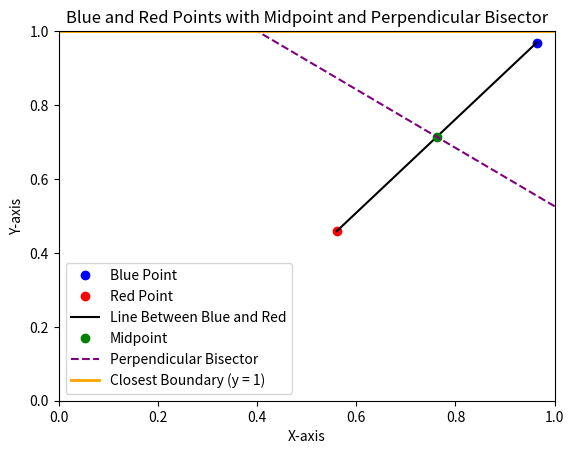

Here is the Python script that generated this plot:
from fractions import Fraction
import random
import matplotlib.pyplot as plt

# Set denominator for fractions
N = 1000000000000000000000000000000000000000000000000000000000000000000000000000000000000000000000000000000000000000000000000000000000  # You can adjust N to control the granularity of the fractions

# Randomly generate two points (blue and red) within [0, 1] x [0, 1]
blue = [Fraction(random.randint(0, N), N), Fraction(random.randint(0, N), N)]
red = [Fraction(random.randint(0, N), N), Fraction(random.randint(0, N), N)]

# Determine which boundary (x = 0, y = 0, x = 1, y = 1) blue is closest to
boundaries = {
    'x = 0': blue[0],
    'y = 0': blue[1],
    'x = 1': Fraction(1, 1) - blue[0],
    'y = 1': Fraction(1, 1) - blue[1]
}
closest_boundary = min(boundaries, key=boundaries.get)

# Calculate midpoint of blue and red
mid_point = [(blue[0] + red[0]) / 2, (blue[1] + red[1]) / 2]

# Calculate the slope of the line connecting blue and red
if red[0] != blue[0]:
    slope = (red[1] - blue[1]) / (red[0] - blue[0])
else:
    slope = None  # Vertical line

# Calculate the slope of the perpendicular bisector
if slope is not None:
    if slope == 0:
        perp_slope = None  # Perpendicular to horizontal line is vertical
    else:
        perp_slope = -1 / slope
else:
    perp_slope = Fraction(0, 1)  # Perpendicular to vertical line is horizontal

# Output the equation of the perpendicular bisector
if perp_slope is None:
    bisector_x = mid_point[0]
    bisector_eq = f"x = {bisector_x}"
elif perp_slope == 0:
    bisector_y = mid_point[1]
    bisector_eq = f"y = {bisector_y}"
else:
    intercept = mid_point[1] - perp_slope * mid_point[0]
    bisector_eq = f"y = {perp_slope}x + {intercept}"

# Check if the perpendicular bisector intersects the closest boundary to blue
intersection = False

if closest_boundary == 'x = 0':
    if perp_slope is None:
        # Vertical line x = bisector_x
        intersection = bisector_x == 0
    elif perp_slope == 0:
        # Horizontal line y = bisector_y intersects x = 0 if y is within [0, 1]
        intersection = (0 <= bisector_y <= 1)
    else:
        y_at_x0 = intercept  # Since x = 0
        intersection = (0 <= y_at_x0 <= 1)
elif closest_boundary == 'x = 1':
    if perp_slope is None:
        intersection = bisector_x == 1
    elif perp_slope == 0:
        intersection = (0 <= bisector_y <= 1)
    else:
        y_at_x1 = perp_slope * 1 + intercept
        intersection = (0 <= y_at_x1 <= 1)
elif closest_boundary == 'y = 0':
    if perp_slope == 0:
        intersection = bisector_y == 0
    elif perp_slope is None:
        intersection = (0 <= bisector_x <= 1)
    else:
        x_at_y0 = -intercept / perp_slope
        intersection = (0 <= x_at_y0 <= 1)
elif closest_boundary == 'y = 1':
    if perp_slope == 0:
        intersection = bisector_y == 1
    elif perp_slope is None:
        intersection = (0 <= bisector_x <= 1)
    else:
        x_at_y1 = (1 - intercept) / perp_slope
        intersection = (0 <= x_at_y1 <= 1)

# Output the results
print(f"Blue Point: {blue}")
print(f"Red Point: {red}")
print(f"Closest Boundary to Blue: {closest_boundary}")
print(f"Midpoint: {mid_point}")
print(f"Perpendicular Bisector Equation: {bisector_eq}")
print(f"Does the Perpendicular Bisector Intersect the Closest Boundary? {intersection}")

# Plotting
# Convert fractions to floats for plotting
blue_float = [float(blue[0]), float(blue[1])]
red_float = [float(red[0]), float(red[1])]
mid_point_float = [float(mid_point[0]), float(mid_point[1])]

fig, ax = plt.subplots()

# Plot blue and red points
ax.plot(blue_float[0], blue_float[1], 'bo', label='Blue Point')
ax.plot(red_float[0], red_float[1], 'ro', label='Red Point')

# Plot line connecting blue and red
ax.plot([blue_float[0], red_float[0]], [blue_float[1], red_float[1]], 'k-', label='Line Between Blue and Red')

# Plot midpoint
ax.plot(mid_point_float[0], mid_point_float[1], 'go', label='Midpoint')

# Plot perpendicular bisector
if perp_slope is None:
    # Vertical line within y = [0, 1]
    bisector_x_float = float(bisector_x)
    ax.plot([bisector_x_float, bisector_x_float], [0, 1], 'purple', linestyle='--', label='Perpendicular Bisector')
elif perp_slope == 0:
    # Horizontal line within x = [0, 1]
    bisector_y_float = float(bisector_y)
    ax.plot([0, 1], [bisector_y_float, bisector_y_float], 'purple', linestyle='--', label='Perpendicular Bisector')
else:
    # Line within the square boundaries
    x_vals = []
    y_vals = []
    # Intersect with x = 0
    y_at_x0 = intercept
    if 0 <= y_at_x0 <= 1:
        x_vals.append(0)
        y_vals.append(float(y_at_x0))
    # Intersect with x = 1
    y_at_x1 = perp_slope * 1 + intercept
    if 0 <= y_at_x1 <= 1:
        x_vals.append(1)
        y_vals.append(float(y_at_x1))
    # Intersect with y = 0
    if perp_slope != 0:
        x_at_y0 = -intercept / perp_slope
        if 0 <= x_at_y0 <= 1:
            x_vals.append(float(x_at_y0))
            y_vals.append(0)
    # Intersect with y = 1
    x_at_y1 = (1 - intercept) / perp_slope
    if 0 <= x_at_y1 <= 1:
        x_vals.append(float(x_at_y1))
        y_vals.append(1)
    # Plot the line segment within the square
    if len(x_vals) >= 2:
        ax.plot(x_vals, y_vals, 'purple', linestyle='--', label='Perpendicular Bisector')

# Highlight the closest boundary
if closest_boundary == 'x = 0':
    ax.axvline(x=0, color='orange', linestyle='-', linewidth=2, label='Closest Boundary (x = 0)')
elif closest_boundary == 'y = 0':
    ax.axhline(y=0, color='orange', linestyle='-', linewidth=2, label='Closest Boundary (y = 0)')
elif closest_boundary == 'x = 1':
    ax.axvline(x=1, color='orange', linestyle='-', linewidth=2, label='Closest Boundary (x = 1)')
elif closest_boundary == 'y = 1':
    ax.axhline(y=1, color='orange', linestyle='-', linewidth=2, label='Closest Boundary (y = 1)')

# Set plot limits
ax.set_xlim(0, 1)
ax.set_ylim(0, 1)

# Add labels and legend
ax.set_xlabel('X-axis')
ax.set_ylabel('Y-axis')
ax.set_title('Blue and Red Points with Midpoint and Perpendicular Bisector')
ax.legend()

# Show plot
plt.show()